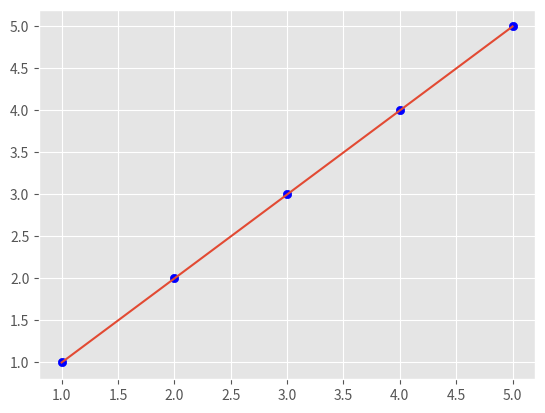

Generate this figure with matplotlib:
import numpy as np

xs = np.array([1,2,3,4,5], dtype=np.float64)
ys = np.array([1,2,3,4,5], dtype=np.float64)

def best_fit_slope(xs,ys):
  m = (((np.mean(xs)*np.mean(ys))-np.mean(xs*ys)) /
       ((np.mean(xs)**2) - np.mean(xs**2)))
  b = np.sum(ys) - m * np.sum(xs)

  return m, b

m,b = best_fit_slope(xs,ys)
print('m:',m,'b:',b)

regression_line = [(m*x)+b for x in xs]

import matplotlib.pyplot as plt
from matplotlib import style
style.use('ggplot')

plt.scatter(xs,ys,color='#0000FF')
plt.plot(xs, regression_line)
plt.show()

